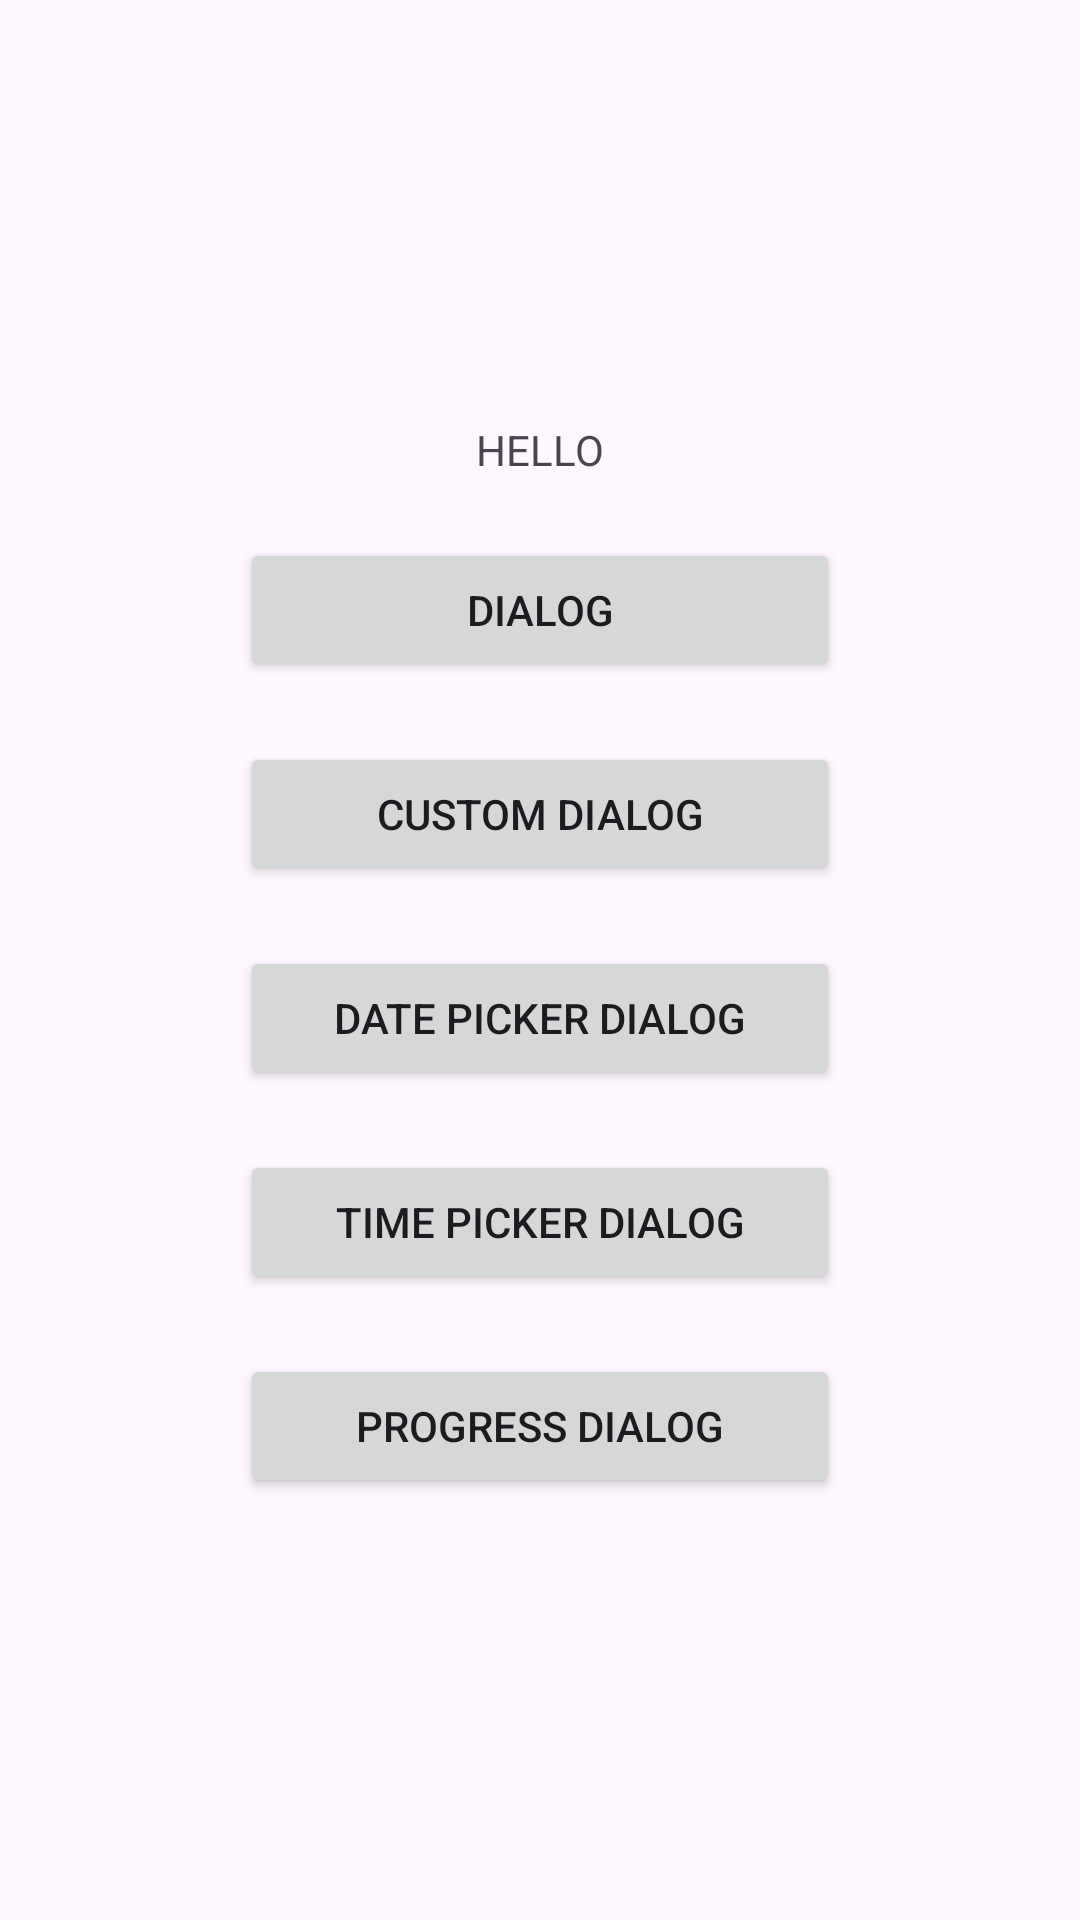

Reconstruct the res/layout file that produces this screen, plus the resources it refers to.
<!-- AndroidManifest.xml: application theme Theme.Adept_0822 -->
<!-- res/layout/activity_alert_dialog.xml -->
<?xml version="1.0" encoding="utf-8"?>
<LinearLayout xmlns:android="http://schemas.android.com/apk/res/android"
    xmlns:app="http://schemas.android.com/apk/res-auto"
    xmlns:tools="http://schemas.android.com/tools"
    android:layout_width="match_parent"
    android:layout_height="match_parent"
    android:orientation="vertical"
    android:gravity="center"
    tools:context=".Dialog.DialogActivity">


    <TextView
        android:id="@+id/tv_title"
        android:layout_width="wrap_content"
        android:layout_height="wrap_content"
        android:text="HELLO" />

    <Button
        android:id="@+id/btn1_alert"
        android:layout_width="200dp"
        android:layout_marginTop="20dp"
        android:layout_height="wrap_content"
        android:text="dialog" />

    <Button
        android:id="@+id/btn2_custom"
        android:layout_width="200dp"
        android:layout_marginTop="20dp"
        android:layout_height="wrap_content"
        android:text="custom dialog" />

    <Button
        android:id="@+id/btn3_date"
        android:layout_width="200dp"
        android:layout_marginTop="20dp"
        android:layout_height="wrap_content"
        android:text="date picker dialog" />

    <Button
        android:id="@+id/btn4_time"
        android:layout_width="200dp"
        android:layout_marginTop="20dp"
        android:layout_height="wrap_content"
        android:text="time picker dialog" />

    <Button
        android:id="@+id/btn5_progress"
        android:layout_width="200dp"
        android:layout_marginTop="20dp"
        android:layout_height="wrap_content"
        android:text="progress dialog" />

</LinearLayout>
<!-- resources referenced by this layout -->
<resources>
  <style name="Theme.Adept_0822" parent="Base.Theme.Adept_0822" />
  <style name="Base.Theme.Adept_0822" parent="Theme.Material3.DayNight.NoActionBar">
          
          
      </style>
</resources>
